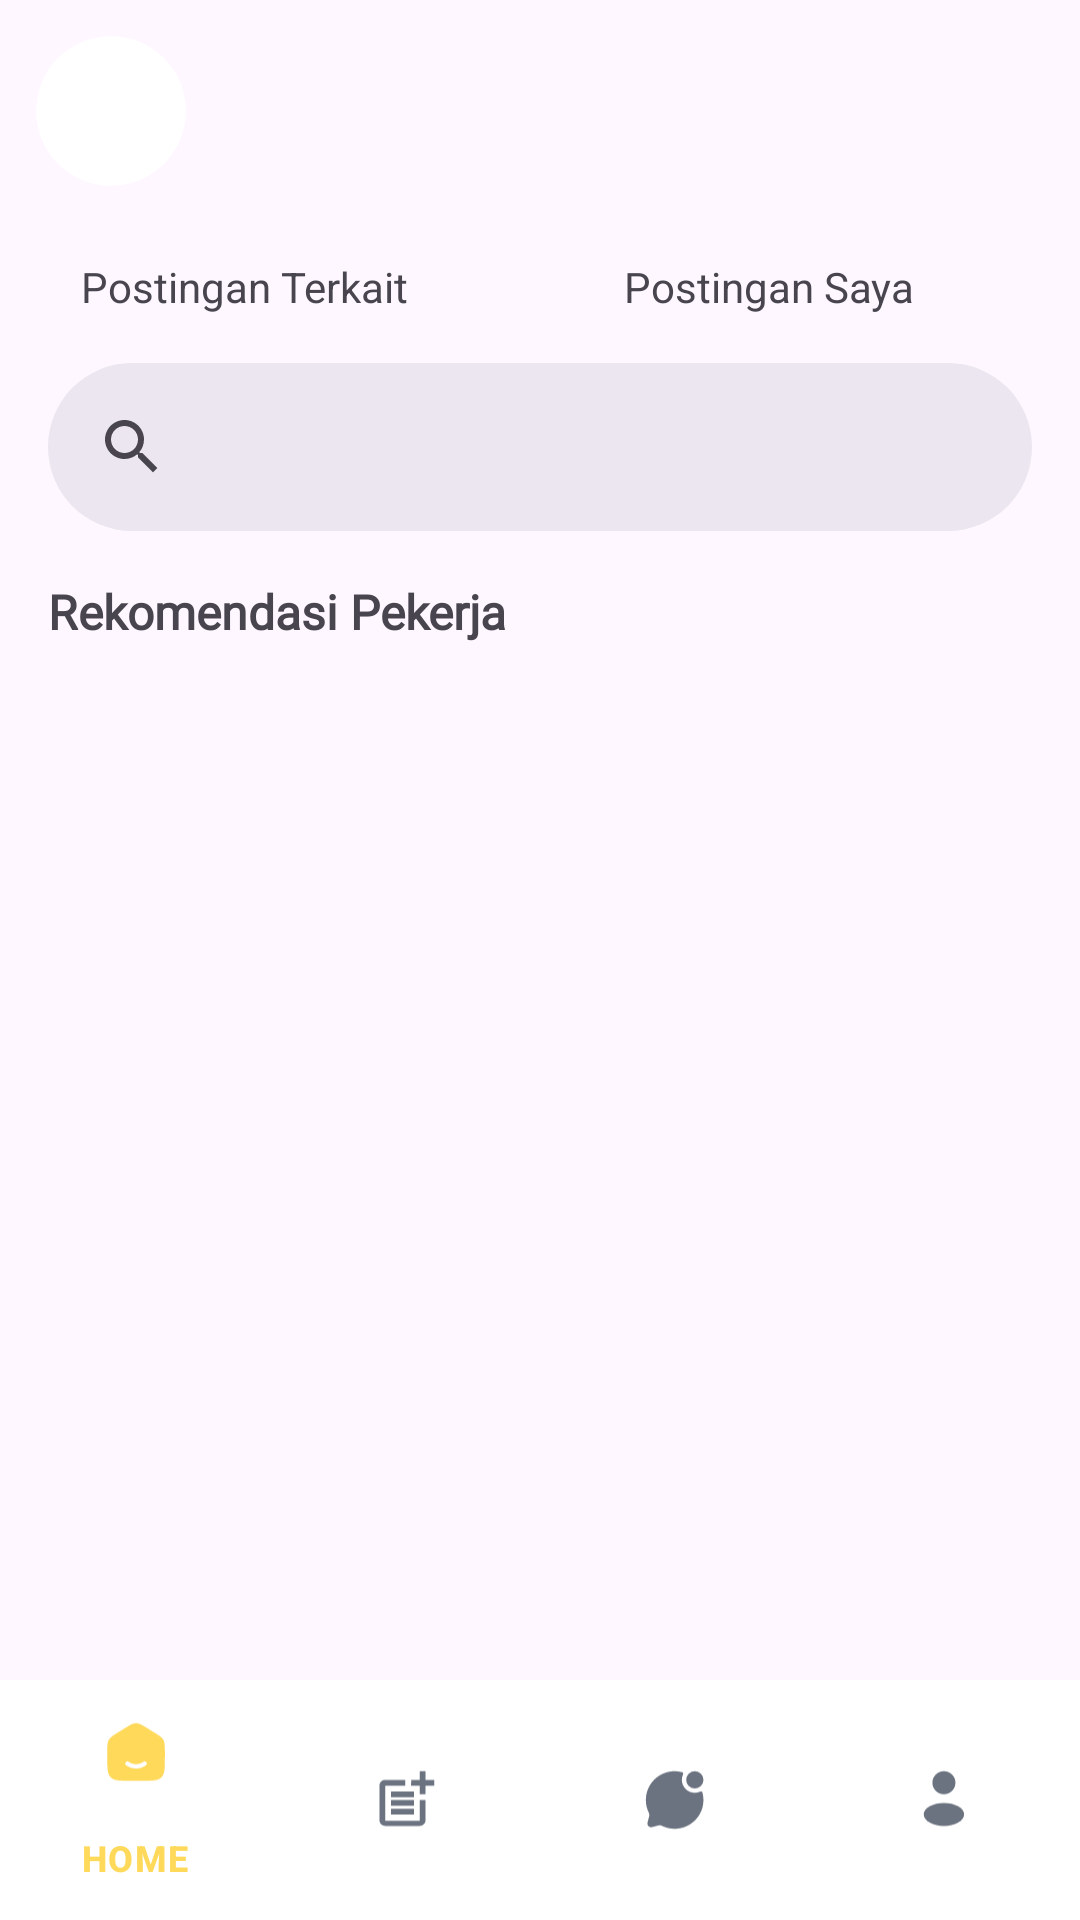

This screen was rendered from an Android layout file. Write that file and the resources it references.
<!-- AndroidManifest.xml: application theme Theme.ToekangKu1 -->
<!-- res/layout/activity_my_threads_worker.xml -->
<?xml version="1.0" encoding="utf-8"?>
<androidx.constraintlayout.widget.ConstraintLayout xmlns:android="http://schemas.android.com/apk/res/android"
    xmlns:app="http://schemas.android.com/apk/res-auto"
    xmlns:tools="http://schemas.android.com/tools"
    android:layout_width="match_parent"
    android:layout_height="match_parent"
    tools:context=".ui.thread.mythreadsworker.MyThreadsWorker">

    <androidx.core.widget.NestedScrollView
        android:id="@+id/scrollView2"
        android:layout_width="match_parent"
        android:layout_height="match_parent"
        app:layout_constraintEnd_toEndOf="parent"
        app:layout_constraintStart_toStartOf="parent"
        app:layout_constraintTop_toTopOf="parent">

        <androidx.constraintlayout.widget.ConstraintLayout
            android:layout_width="match_parent"
            android:layout_height="match_parent">

            <LinearLayout
                android:id="@+id/topBar"
                android:layout_width="0dp"
                android:layout_height="wrap_content"
                android:layout_marginTop="4dp"
                android:gravity="center_vertical"
                android:orientation="horizontal"
                android:paddingStart="12dp"
                android:paddingTop="8dp"
                android:paddingEnd="16dp"
                android:paddingBottom="8dp"
                app:layout_constraintEnd_toEndOf="parent"
                app:layout_constraintHorizontal_bias="0.0"
                app:layout_constraintStart_toStartOf="parent"
                app:layout_constraintTop_toTopOf="parent">

                <ImageView
                    android:layout_width="50dp"
                    android:layout_height="50dp"
                    android:background="@drawable/circle_background"
                    android:clipToOutline="true"
                    tools:src="@drawable/ic_icon" />

                <LinearLayout
                    android:layout_width="wrap_content"
                    android:layout_height="wrap_content"
                    android:orientation="vertical">

                    <TextView
                        android:id="@+id/lokasi_pengguna"
                        android:layout_width="wrap_content"
                        android:layout_height="wrap_content"
                        android:gravity="start"
                        tools:ignore="MissingConstraints"
                        tools:text="Ciputat, Tangerang Selatan" />

                    <TextView
                        android:id="@+id/nama_pengguna"
                        android:layout_width="wrap_content"
                        android:layout_height="wrap_content"
                        android:gravity="start"
                        tools:ignore="MissingConstraints"
                        tools:text="Bang Satria" />

                </LinearLayout>

            </LinearLayout>

            <LinearLayout
                android:id="@+id/pilihan_postingan"
                android:layout_width="wrap_content"
                android:layout_height="wrap_content"
                android:layout_marginTop="16dp"
                android:orientation="horizontal"
                app:layout_constraintEnd_toEndOf="parent"
                app:layout_constraintStart_toStartOf="parent"
                app:layout_constraintTop_toBottomOf="@+id/topBar">

                <TextView
                    android:id="@+id/postingan_terkait"
                    android:layout_width="wrap_content"
                    android:layout_height="wrap_content"
                    android:layout_marginStart="8dp"
                    android:layout_marginEnd="36dp"
                    android:text="Postingan Terkait" />

                <TextView
                    android:id="@+id/postingan_saya"
                    android:layout_width="wrap_content"
                    android:layout_height="wrap_content"
                    android:layout_marginStart="36dp"
                    android:layout_marginEnd="36dp"
                    android:text="Postingan Saya" />


            </LinearLayout>

            <com.google.android.material.search.SearchBar
                android:id="@+id/searchView"
                android:layout_width="match_parent"
                android:layout_height="wrap_content"
                app:layout_constraintBottom_toBottomOf="parent"
                app:layout_constraintEnd_toEndOf="parent"
                app:layout_constraintStart_toStartOf="parent"
                app:layout_constraintTop_toBottomOf="@id/pilihan_postingan"
                app:layout_constraintVertical_bias="0.0" />

            <TextView
                android:id="@+id/terkaitWorkersLabel"
                android:layout_width="0dp"
                android:layout_height="wrap_content"
                android:layout_marginStart="16dp"
                android:layout_marginTop="16dp"
                android:fontFamily="@font/plus_jakarta_sans"
                android:text="Rekomendasi Pekerja"
                android:textSize="16dp"
                android:textStyle="bold"
                app:layout_constraintEnd_toEndOf="parent"
                app:layout_constraintStart_toStartOf="parent"
                app:layout_constraintTop_toBottomOf="@id/searchView" />

            <androidx.recyclerview.widget.RecyclerView
                android:layout_width="match_parent"
                android:layout_height="wrap_content"
                android:paddingTop="4dp"
                app:layout_constraintStart_toStartOf="parent"
                app:layout_constraintTop_toBottomOf="@id/terkaitWorkersLabel"
                tools:listitem="@layout/item_related" />

        </androidx.constraintlayout.widget.ConstraintLayout>
    </androidx.core.widget.NestedScrollView>

    <com.google.android.material.bottomnavigation.BottomNavigationView
        android:id="@+id/bottom_navigation"
        android:layout_width="match_parent"
        android:layout_height="wrap_content"
        android:layout_gravity="bottom"
        android:background="@color/white"
        app:itemIconTint="@color/selector"
        app:itemTextColor="@color/selector"
        app:layout_constraintBottom_toBottomOf="parent"
        app:menu="@menu/bottom_navigation_menu" />

</androidx.constraintlayout.widget.ConstraintLayout>
<!-- res/layout/item_related.xml (included above) -->
<?xml version="1.0" encoding="utf-8"?>
<androidx.constraintlayout.widget.ConstraintLayout xmlns:android="http://schemas.android.com/apk/res/android"
    xmlns:app="http://schemas.android.com/apk/res-auto"
    xmlns:tools="http://schemas.android.com/tools"
    android:layout_width="match_parent"
    android:layout_height="match_parent"
    android:paddingTop="12dp"
    android:paddingBottom="12dp"
    android:paddingStart="8dp">

        <ImageView
            android:id="@+id/postCategoryIcon"
            android:layout_width="24dp"
            android:layout_height="24dp"
            app:layout_constraintStart_toStartOf="parent"
            app:layout_constraintTop_toTopOf="parent"
            app:srcCompat="@drawable/ic_star" />

        
        <TextView
            android:id="@+id/postTitle"
            android:layout_width="0dp"
            android:layout_height="wrap_content"
            android:layout_marginStart="8dp"
            android:textSize="16sp"
            android:textStyle="bold"
            app:layout_constraintEnd_toEndOf="parent"
            app:layout_constraintStart_toEndOf="@id/postCategoryIcon"
            app:layout_constraintTop_toTopOf="parent"
            tools:text="Dibutuhkan Lowongan Pekerjaan Sebagai Tukang Bangunan Pembangunan Rumah" />

        
        <TextView
            android:id="@+id/postRating"
            android:layout_width="wrap_content"
            android:layout_height="wrap_content"
            android:layout_marginTop="4dp"
            android:textSize="14sp"
            app:layout_constraintStart_toStartOf="@id/postTitle"
            app:layout_constraintTop_toBottomOf="@id/postTitle"
            tools:text="Tukang Bangunan (4.5)" />

        
        <TextView
            android:id="@+id/postDate"
            android:layout_width="wrap_content"
            android:layout_height="wrap_content"
            android:layout_marginTop="4dp"
            android:textSize="12sp"
            app:layout_constraintStart_toStartOf="@id/postRating"
            app:layout_constraintTop_toBottomOf="@id/postRating"
            tools:text="Rabu, 22 Nov 2023" />

</androidx.constraintlayout.widget.ConstraintLayout>
<!-- resources referenced by this layout -->
<resources>
  <color name="white">#FFFFFFFF</color>
  <!-- drawable circle_background (drawable) -->
  <?xml version="1.0" encoding="utf-8"?>
  <shape xmlns:android="http://schemas.android.com/apk/res/android"
      android:shape="oval">
      <solid android:color="#FFFF"/> 
  </shape>
  <!-- drawable ic_icon: jpeg bitmap (drawable, 90488 bytes) -->
  <!-- drawable ic_star (drawable) -->
  <vector xmlns:android="http://schemas.android.com/apk/res/android"
      android:width="12dp"
      android:height="12dp"
      android:viewportWidth="12"
      android:viewportHeight="12">
    <path
        android:pathData="M4.577,2.704C5.21,1.568 5.527,1 6,1C6.473,1 6.79,1.568 7.423,2.704L7.587,2.998C7.767,3.321 7.857,3.482 7.998,3.589C8.138,3.695 8.313,3.735 8.662,3.814L8.98,3.886C10.21,4.164 10.825,4.303 10.971,4.774C11.118,5.244 10.698,5.735 9.86,6.715L9.643,6.969C9.405,7.247 9.286,7.387 9.232,7.559C9.178,7.731 9.196,7.917 9.233,8.289L9.265,8.627C9.392,9.935 9.455,10.589 9.072,10.88C8.689,11.171 8.114,10.906 6.962,10.376L6.664,10.238C6.337,10.088 6.173,10.012 6,10.012C5.827,10.012 5.663,10.088 5.336,10.238L5.038,10.376C3.886,10.906 3.311,11.171 2.928,10.88C2.545,10.589 2.608,9.935 2.735,8.627L2.767,8.289C2.804,7.917 2.822,7.731 2.768,7.559C2.714,7.387 2.595,7.247 2.357,6.969L2.14,6.715C1.302,5.735 0.882,5.244 1.029,4.774C1.175,4.303 1.79,4.164 3.02,3.886L3.338,3.814C3.687,3.735 3.862,3.695 4.002,3.589C4.143,3.482 4.233,3.321 4.413,2.998L4.577,2.704Z"
        android:fillColor="#FFD95A"/>
  </vector>
  <style name="Theme.ToekangKu1" parent="Base.Theme.ToekangKu1" />
  <style name="Base.Theme.ToekangKu1" parent="Theme.Material3.DayNight.NoActionBar">
          <item name="colorPrimary">@color/yellow1</item>
          <item name="colorPrimaryVariant">@color/yellow2</item>
          <item name="colorSecondary">@color/brown2</item>
          <item name="colorSecondaryVariant">@color/brown1</item>
          
          
      </style>
  <color name="yellow1">#FFD95A</color>
  <color name="yellow2">#FFE578</color>
  <color name="brown2">#D59400</color>
  <color name="brown1">#C07F00</color>
</resources>
